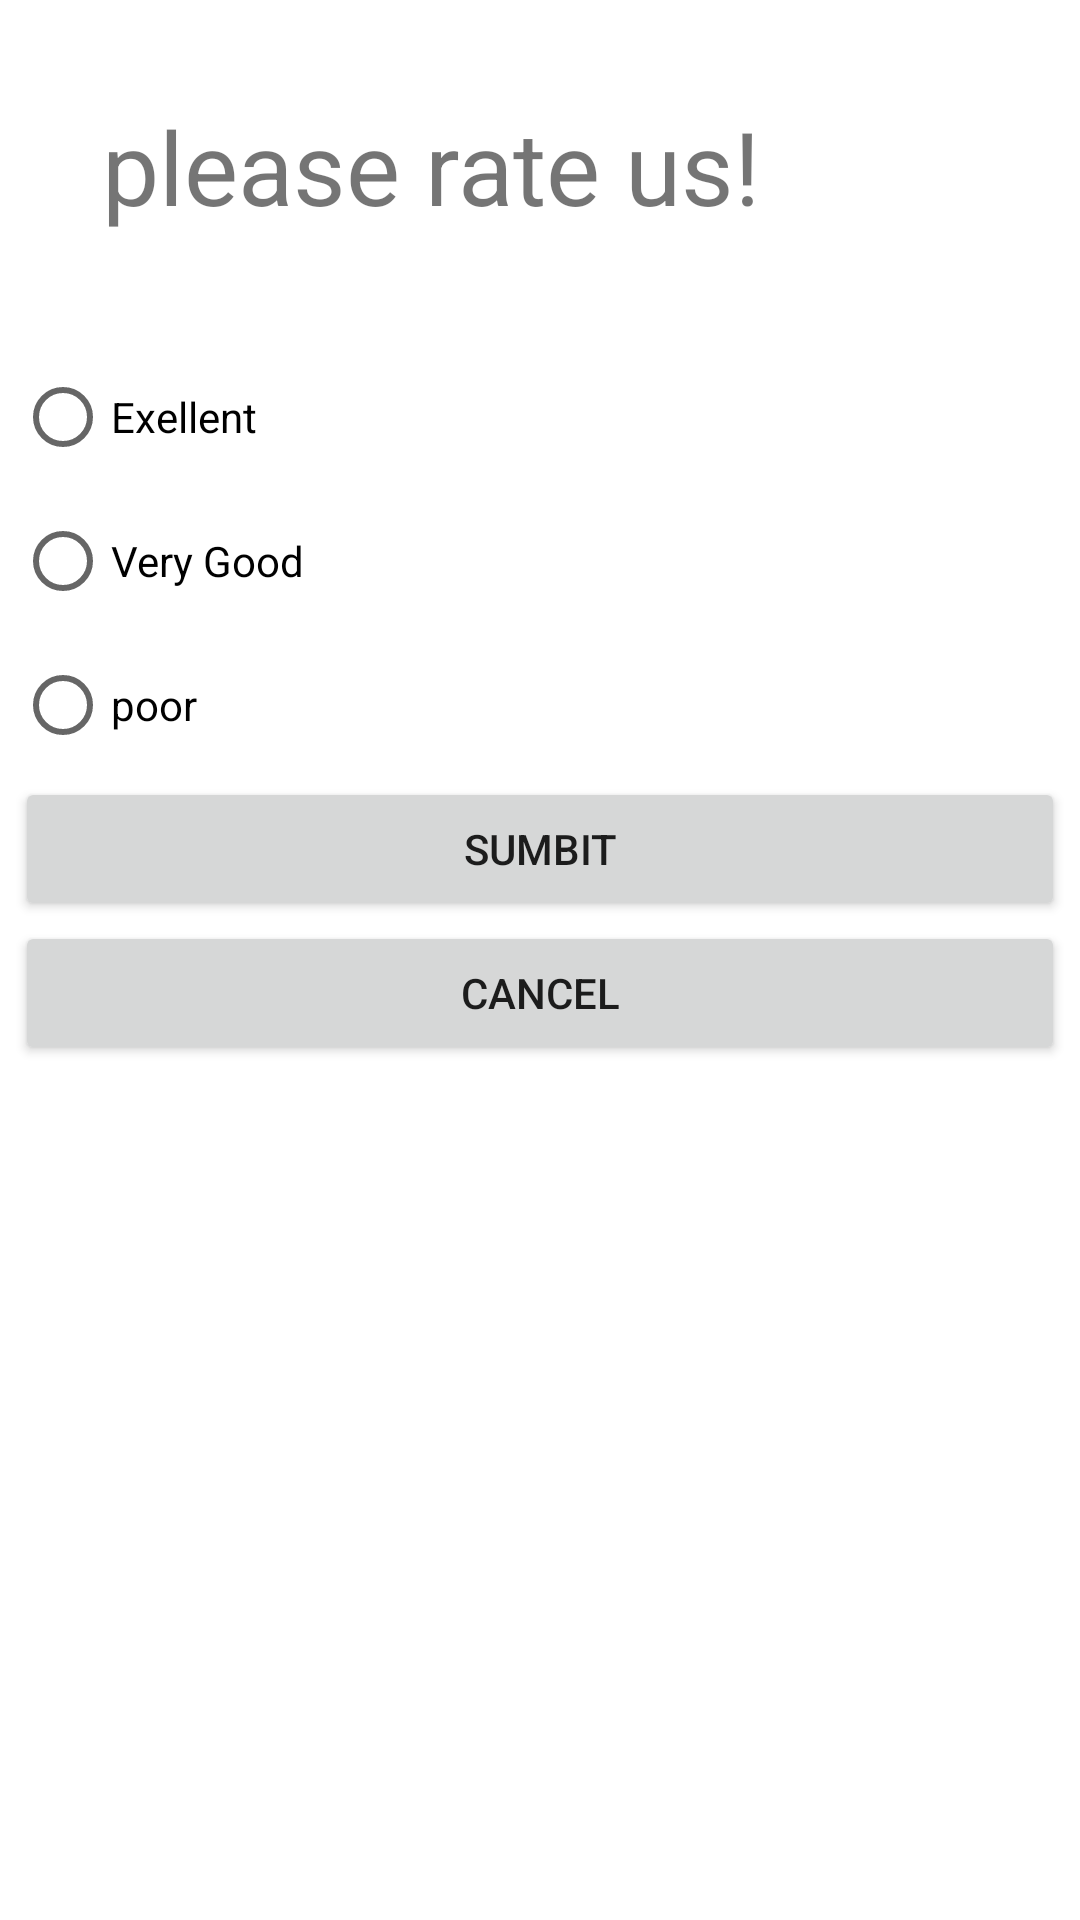

Produce the Android XML layout that renders to this screen, including the resource entries it uses.
<!-- AndroidManifest.xml: application theme Theme.Cakeshop -->
<!-- res/layout/fragment_custom_dialog.xml -->
<?xml version="1.0" encoding="utf-8"?>
<androidx.constraintlayout.widget.ConstraintLayout xmlns:android="http://schemas.android.com/apk/res/android"
    xmlns:app="http://schemas.android.com/apk/res-auto"
    xmlns:tools="http://schemas.android.com/tools"
    android:id="@+id/exc"
    android:layout_width="match_parent"
    android:layout_height="match_parent">

    <RadioGroup
        android:id="@+id/radioGroup2"
        android:layout_width="350dp"
        android:layout_height="349dp"
        android:layout_marginBottom="176dp"
        app:layout_constraintBottom_toBottomOf="parent"
        app:layout_constraintEnd_toEndOf="parent"
        app:layout_constraintHorizontal_bias="0.491"
        app:layout_constraintStart_toStartOf="parent">

        <RadioButton
            android:id="@+id/poorRB"
            android:layout_width="match_parent"
            android:layout_height="wrap_content"
            android:text="Exellent" />

        <RadioButton
            android:id="@+id/goodRB"
            android:layout_width="match_parent"
            android:layout_height="wrap_content"
            android:text="Very Good" />

        <RadioButton
            android:id="@+id/excellentRB"
            android:layout_width="match_parent"
            android:layout_height="wrap_content"
            android:text="poor" />

        <Button
            android:id="@+id/submitRB"
            android:layout_width="match_parent"
            android:layout_height="wrap_content"
            android:text="sumbit" />

        <Button
            android:id="@+id/cancelRB"
            android:layout_width="match_parent"
            android:layout_height="wrap_content"
            android:text="Cancel" />
    </RadioGroup>

    <TextView
        android:id="@+id/textView4"
        android:layout_width="292dp"
        android:layout_height="50dp"
        android:text="please rate us!"
        android:textSize="34sp"
        app:layout_constraintBottom_toTopOf="@+id/radioGroup2"
        app:layout_constraintEnd_toEndOf="parent"
        app:layout_constraintStart_toStartOf="parent"
        app:layout_constraintTop_toTopOf="parent" />

</androidx.constraintlayout.widget.ConstraintLayout>
<!-- resources referenced by this layout -->
<resources>
  <style name="Theme.Cakeshop" parent="Theme.MaterialComponents.DayNight.DarkActionBar">
          
          <item name="colorPrimary">@color/purple_500</item>
          <item name="colorPrimaryVariant">@color/purple_700</item>
          <item name="colorOnPrimary">@color/white</item>
          
          <item name="colorSecondary">@color/teal_200</item>
          <item name="colorSecondaryVariant">@color/teal_700</item>
          <item name="colorOnSecondary">@color/black</item>
          
          <item name="android:statusBarColor">?attr/colorPrimaryVariant</item>
          
      </style>
  <!-- not gathered from this repository: default colours our renderer supplied (Android Studio template values) -->
  <color name="purple_500">#FF6200EE</color>
  <color name="purple_700">#FF3700B3</color>
  <color name="teal_200">#FF03DAC5</color>
  <color name="teal_700">#FF018786</color>
  <color name="black">#FF000000</color>
  <color name="white">#FFFFFFFF</color>
</resources>
